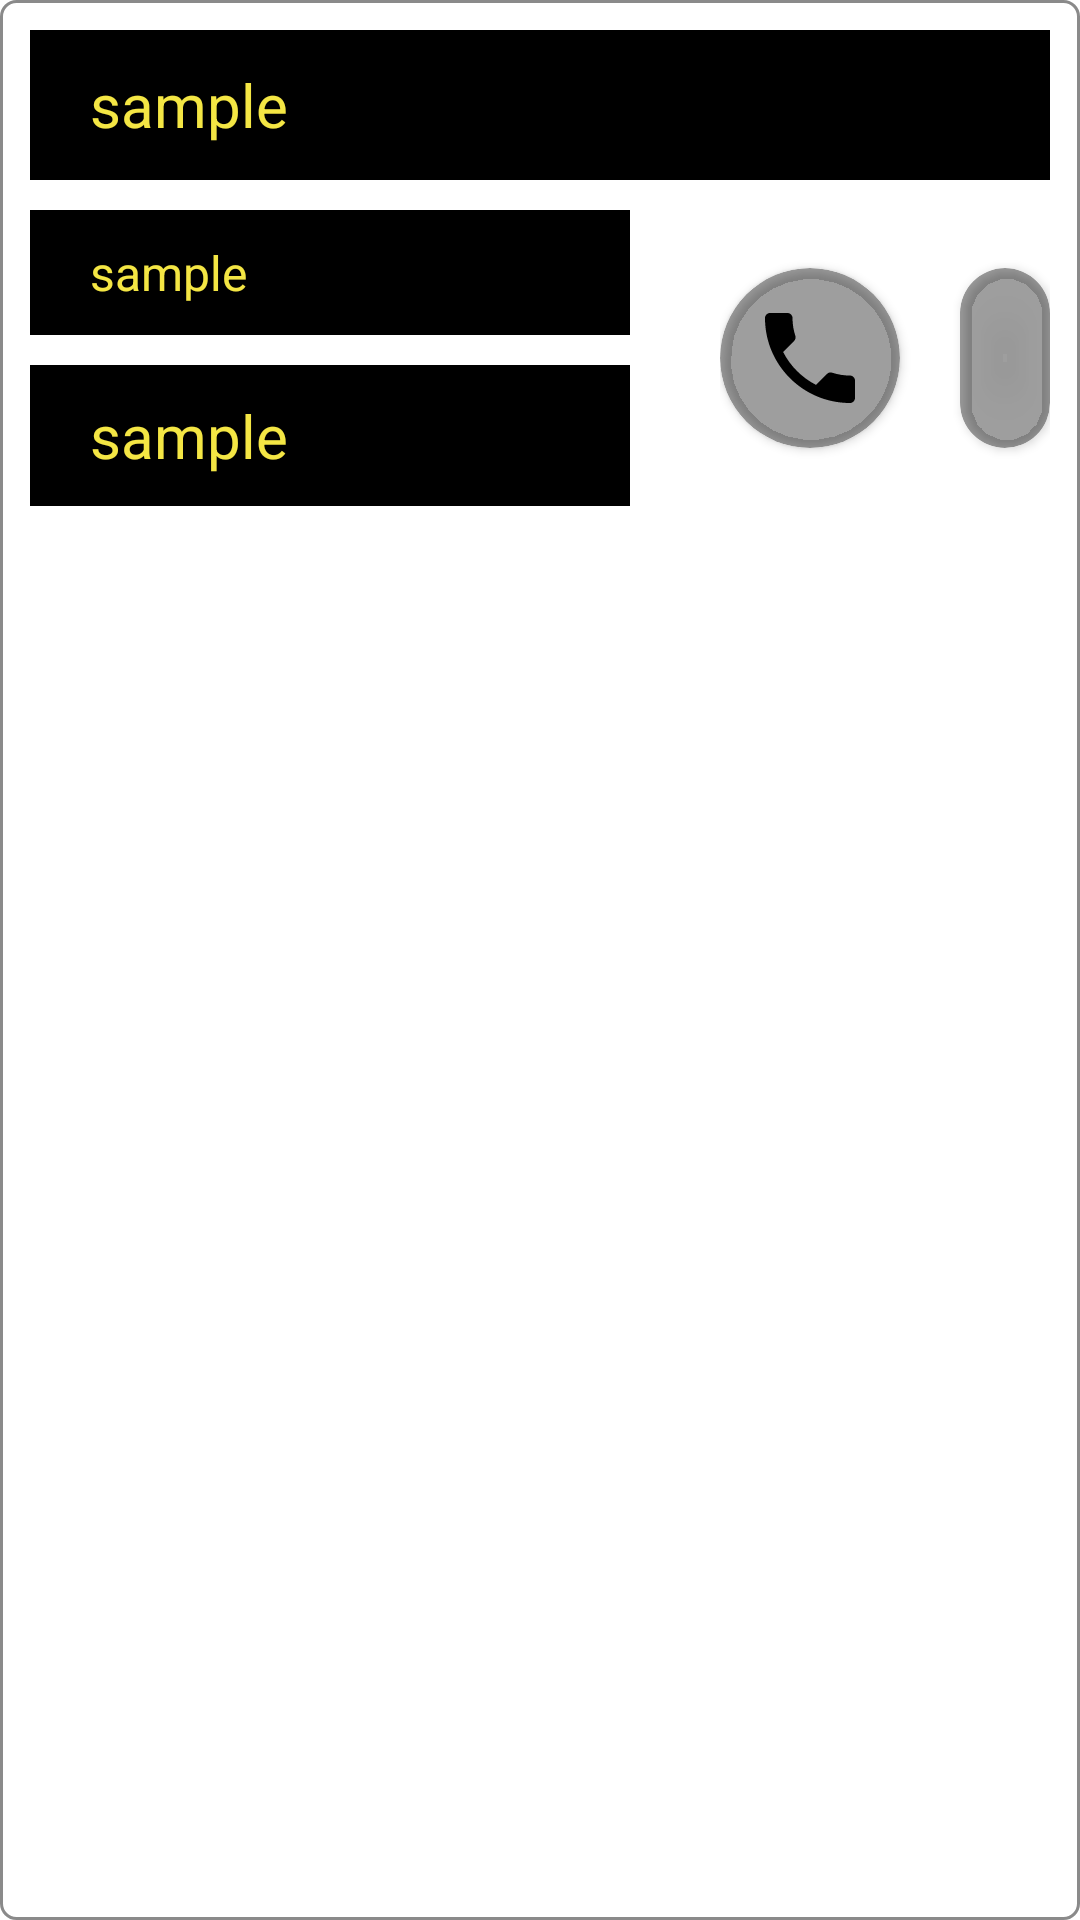

Here is an Android app screen rendered from its layout file. Give the layout XML and the strings, colors and styles it references.
<!-- AndroidManifest.xml: application theme Theme.VigilantApplication -->
<!-- res/layout/client_check_status_custom_layout.xml -->
<?xml version="1.0" encoding="utf-8"?>
<RelativeLayout xmlns:android="http://schemas.android.com/apk/res/android"
    xmlns:app="http://schemas.android.com/apk/res-auto"
    android:layout_width="match_parent"
    android:layout_height="wrap_content"
    android:layout_margin="10dp"
    android:background="@drawable/spinner_background"
    android:padding="10dp">

    <TextView
        android:id="@+id/tv_title_check"
        android:layout_width="match_parent"
        android:layout_height="50dp"
        android:background="@color/black"
        android:gravity="center_vertical"
        android:paddingStart="20dp"
        android:text="sample"
        android:textColor="@color/text_color"
        android:textSize="20sp" />

    <TextView
        android:id="@+id/tv_date_check"
        android:layout_width="200dp"
        android:layout_height="wrap_content"
        android:layout_below="@id/tv_title_check"
        android:layout_marginTop="10dp"
        android:background="@color/black"
        android:gravity="center_vertical"
        android:padding="10dp"
        android:paddingStart="20dp"
        android:text="sample"
        android:textColor="@color/text_color"
        android:textSize="16sp" />

    <TextView
        android:id="@+id/tv_status_check"
        android:layout_width="200dp"
        android:layout_height="wrap_content"
        android:layout_below="@id/tv_date_check"
        android:layout_marginTop="10dp"
        android:background="@color/black"
        android:gravity="center_vertical"
        android:padding="10dp"
        android:paddingStart="20dp"
        android:text="sample"
        android:textColor="@color/text_color"
        android:textSize="20sp" />

    <LinearLayout
        android:layout_width="wrap_content"
        android:layout_height="wrap_content"
        android:layout_below="@id/tv_title_check"
        android:layout_alignTop="@id/tv_date_check"
        android:layout_alignEnd="@id/tv_title_check"
        android:layout_alignBottom="@id/tv_status_check"
        android:layout_marginLeft="30dp"
        android:layout_toRightOf="@id/tv_date_check">

        <androidx.cardview.widget.CardView
            android:layout_width="wrap_content"
            android:layout_height="wrap_content"
            android:layout_gravity="center_vertical"
            app:cardBackgroundColor="@color/material_on_background_disabled"
            app:cardCornerRadius="100dp">

            <ImageView
                android:layout_width="60dp"
                android:layout_height="60dp"
                android:padding="10dp"
                android:src="@drawable/ic_baseline_local_phone_24" />
        </androidx.cardview.widget.CardView>

        <androidx.cardview.widget.CardView
            android:layout_width="wrap_content"
            android:layout_height="wrap_content"
            android:layout_gravity="center_vertical"
            android:layout_marginLeft="20dp"
            android:background="@drawable/spinner_background"
            app:cardBackgroundColor="@color/material_on_background_disabled"
            app:cardCornerRadius="100dp">

            <ImageView
                android:layout_width="60dp"
                android:layout_height="60dp"
                android:layout_gravity="center"
                android:padding="10dp"
                android:src="@drawable/ic_baseline_mail_outline_24" />
        </androidx.cardview.widget.CardView>

    </LinearLayout>


</RelativeLayout>
<!-- resources referenced by this layout -->
<resources>
  <color name="black">#FF000000</color>
  <color name="text_color">#F4E644</color>
  <!-- drawable ic_baseline_local_phone_24 (drawable) -->
  <vector xmlns:android="http://schemas.android.com/apk/res/android"
      android:width="40dp"
      android:height="40dp"
      android:tint="#000000"
      android:viewportWidth="24"
      android:viewportHeight="24">
      <path
          android:fillColor="@android:color/white"
          android:pathData="M6.62,10.79c1.44,2.83 3.76,5.14 6.59,6.59l2.2,-2.2c0.27,-0.27 0.67,-0.36 1.02,-0.24 1.12,0.37 2.33,0.57 3.57,0.57 0.55,0 1,0.45 1,1V20c0,0.55 -0.45,1 -1,1 -9.39,0 -17,-7.61 -17,-17 0,-0.55 0.45,-1 1,-1h3.5c0.55,0 1,0.45 1,1 0,1.25 0.2,2.45 0.57,3.57 0.11,0.35 0.03,0.74 -0.25,1.02l-2.2,2.2z" />
  </vector>
  <!-- drawable spinner_background (drawable) -->
  <?xml version="1.0" encoding="utf-8"?>
  <shape xmlns:android="http://schemas.android.com/apk/res/android">
      <stroke
          android:width="1dp"
          android:color="#993D3C3C" />
      <corners android:radius="5dp"/>
  </shape>
  <style name="Theme.VigilantApplication" parent="Theme.MaterialComponents.DayNight.NoActionBar">
          
          <item name="colorPrimary">@color/purple_500</item>
          <item name="colorPrimaryVariant">@color/material_on_surface_disabled</item>
          <item name="colorOnPrimary">@color/white</item>
          
          <item name="colorSecondary">@color/teal_200</item>
          <item name="colorSecondaryVariant">@color/teal_700</item>
          <item name="colorOnSecondary">@color/black</item>
          
          <item name="android:statusBarColor" tools:targetApi="l">?attr/colorPrimaryVariant</item>
          
      </style>
  <color name="purple_500">#FF6200EE</color>
  <color name="white">#FFFFFFFF</color>
  <color name="teal_200">#FF03DAC5</color>
  <color name="teal_700">#FF018786</color>
</resources>
